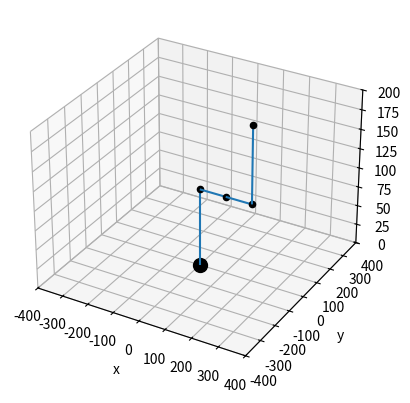

Source code (Python):
from re import X
import sympy as sp
import matplotlib.pyplot as plt
from mpl_toolkits.mplot3d import Axes3D
import numpy as np
sp.init_printing()

# Define symbolic variables
theta1 = sp.symbols("theta_1")
theta3 = sp.symbols("theta_3")
theta4 = sp.symbols("theta_4")
d2 = sp.symbols("d_2")
d5 = sp.symbols("d_5")
a2 = sp.symbols("d_2")
a3 = sp.symbols("a_3")

#A1
zrot1 = sp.Matrix([[sp.cos(theta1), -sp.sin(theta1), 0, 0],
                   [sp.sin(theta1),  sp.cos(theta1), 0, 0],
                   [0, 0, 1, 0],
                   [0, 0, 0, 1]])

A1 = zrot1

# A2

ztrans2 = sp.Matrix([[1, 0, 0, 0],
                    [0, 1, 0, 0],
                    [0, 0, 1, d2],
                    [0, 0, 0, 1]])

xtrans2 = sp.Matrix([[1, 0, 0, a2],
                    [0, 1, 0, 0],
                    [0, 0, 1, 0],
                    [0, 0, 0, 1]])

xrot2 = sp.Matrix([[1, 0, 0, 0],
                   [0, sp.cos(sp.rad(-90)), -sp.sin(sp.rad(-90)), 0],
                   [0, sp.sin(sp.rad(-90)), sp.cos(sp.rad(-90)), 0],
                   [0, 0, 0, 1]])

A2 = ztrans2 * xtrans2 * xrot2

# A3
zrot3 = sp.Matrix([[sp.cos(theta3), -sp.sin(theta3), 0, 0],
                   [sp.sin(theta3),  sp.cos(theta3), 0, 0],
                   [0, 0, 1, 0],
                   [0, 0, 0, 1]])

xtrans3 = sp.Matrix([[1, 0, 0, a2],
                    [0, 1, 0, 0],
                    [0, 0, 1, 0],
                    [0, 0, 0, 1]])

A3 = zrot3 * xtrans3

# A4
zrot4 = sp.Matrix([[sp.cos(theta4), -sp.sin(theta4), 0, 0],
                [sp.sin(theta4),  sp.cos(theta4), 0, 0],
                [0, 0, 1, 0],
                [0, 0, 0, 1]])

xrot4 = sp.Matrix([[1, 0, 0, 0],
                   [0, sp.cos(sp.rad(90)), -sp.sin(sp.rad(90)), 0],
                   [0, sp.sin(sp.rad(90)), sp.cos(sp.rad(90)), 0],
                   [0, 0, 0, 1]])

A4 = zrot4 * xrot4

# A5
ztrans5 = sp.Matrix([[1, 0, 0, 0],
                    [0, 1, 0, 0],
                    [0, 0, 1, d5],
                    [0, 0, 0, 1]])

A5 = ztrans5

# Final matrix
Result = A1 * A2 * A3 * A4 * A5


# Graphical solution
th1 = 0
th3 = 0
th4 = 0
d_2 = 100
d_5 = 100
a_2 = 100
a_3 = 100

X=np.array([[]])

fig = plt.figure()
ax = fig.add_subplot(111, projection='3d')
ax.scatter(0,0,0,s=100,color='k') 
ax.quiver(0,0,0,0,0,d_2,arrow_length_ratio=0)
ax.scatter(0,0,d_2,color='k') 
ax.quiver(0,0,d_2,a_2,0,0,arrow_length_ratio=0)
ax.scatter(a_2,0,d_2,color='k') 
ax.quiver(a_2,0,d_2,a_3,0,0,arrow_length_ratio=0)
ax.scatter(a_2+a_3,0,d_2,color='k') 
ax.quiver(a_2+a_3,0,d_2,0,0,d_5,arrow_length_ratio=0)
ax.scatter(a_2+a_3,0,d_2+d_5,color='k') 
ax.set_xlim([-400, 400])
ax.set_ylim([-400, 400])
ax.set_zlim([0, 200])
ax.set_xlabel('x')
ax.set_ylabel('y')
ax.set_zlabel('z')
plt.show()
